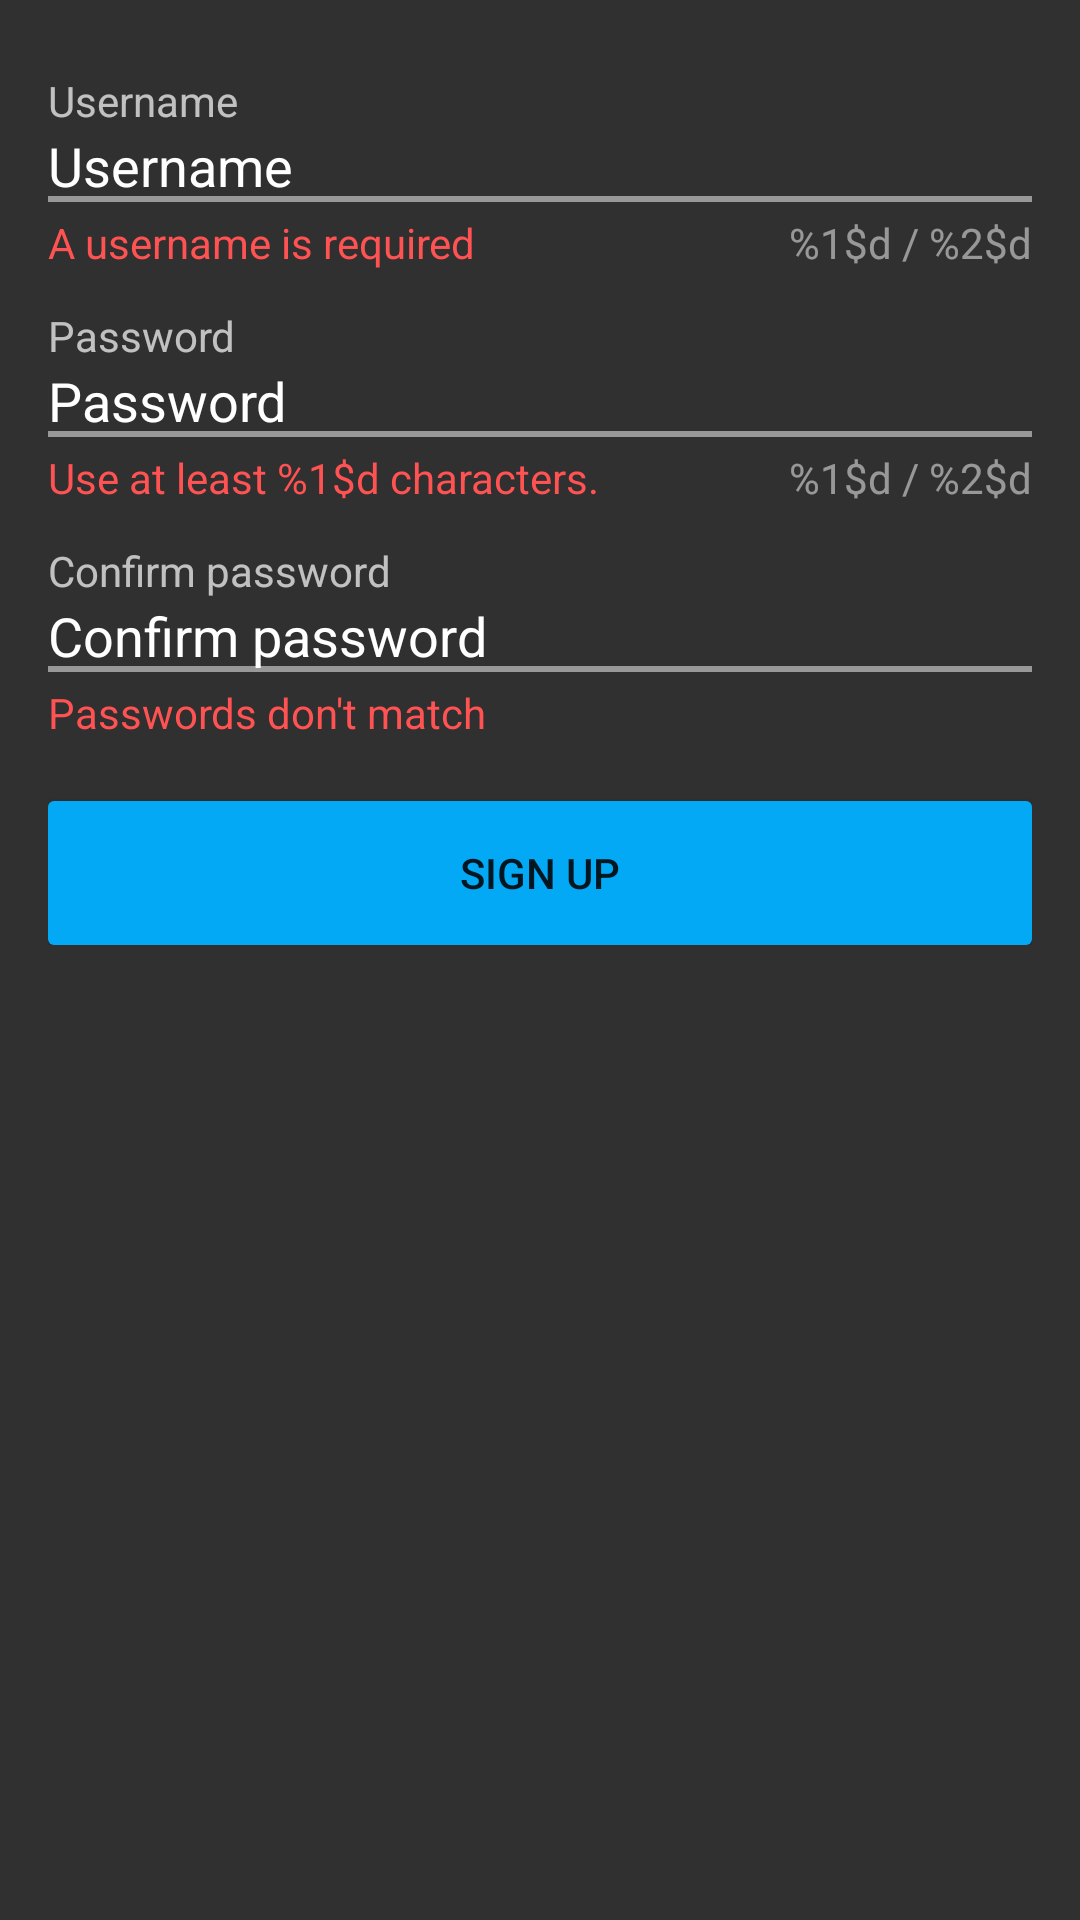

Reconstruct the res/layout file that produces this screen, plus the resources it refers to.
<!-- AndroidManifest.xml: application theme AppTheme -->
<!-- res/layout/sign_up_fragment.xml -->
<?xml version="1.0" encoding="utf-8"?>
<ScrollView xmlns:android="http://schemas.android.com/apk/res/android"
    android:id="@+id/log_in_scrollView"
    android:layout_width="match_parent"
    android:layout_height="match_parent" >

    <LinearLayout
        android:id="@+id/sign_up_layout"
        android:layout_width="match_parent"
        android:layout_height="wrap_content"
        android:focusable="true"
        android:focusableInTouchMode="true"
        android:orientation="vertical"
        android:padding="16dp" >

        <LinearLayout
            android:layout_width="match_parent"
            android:layout_height="wrap_content"
            android:orientation="vertical" >

            <TextView
                android:id="@+id/sign_up_username_label_textView"
                style="@style/FormFieldLabelTextView"
                android:layout_width="wrap_content"
                android:layout_height="wrap_content"
                android:paddingTop="8dp"
                android:text="@string/sign_up_username" />

            <EditText
                android:id="@+id/sign_up_username_editText"
                style="@style/FormFieldEditText"
                android:layout_width="match_parent"
                android:layout_height="wrap_content"
                android:hint="@string/sign_up_hint_username"
                android:inputType="textShortMessage" />

            <LinearLayout
                android:layout_width="match_parent"
                android:layout_height="wrap_content"
                android:orientation="horizontal"
                android:paddingBottom="4dp"
                android:paddingTop="4dp" >

                <TextView
                    android:id="@+id/sign_up_username_error_textView"
                    style="@style/FormFieldErrorTextView"
                    android:layout_width="0dp"
                    android:layout_height="wrap_content"
                    android:layout_weight="1"
                    android:text="@string/sign_up_username_required" />

                <TextView
                    android:id="@+id/sign_up_username_counter_textView"
                    style="@style/FormFieldCounterTextView"
                    android:layout_width="wrap_content"
                    android:layout_height="wrap_content"
                    android:text="@string/sign_up_counter_limit" />
            </LinearLayout>
        </LinearLayout>

        <LinearLayout
            android:layout_width="match_parent"
            android:layout_height="wrap_content"
            android:layout_marginTop="0dp"
            android:orientation="vertical" >

            <TextView
                android:id="@+id/sign_up_password_label_textView"
                style="@style/FormFieldLabelTextView"
                android:layout_width="wrap_content"
                android:layout_height="wrap_content"
                android:paddingTop="8dp"
                android:text="@string/sign_up_password" />

            <EditText
                android:id="@+id/sign_up_password_editText"
                style="@style/FormFieldEditText"
                android:layout_width="match_parent"
                android:layout_height="wrap_content"
                android:hint="@string/sign_up_hint_password"
                android:inputType="textPassword" />

            <LinearLayout
                android:layout_width="match_parent"
                android:layout_height="wrap_content"
                android:orientation="horizontal"
                android:paddingBottom="4dp"
                android:paddingTop="4dp" >

                <TextView
                    android:id="@+id/sign_up_password_error_textView"
                    style="@style/FormFieldErrorTextView"
                    android:layout_width="0dp"
                    android:layout_height="wrap_content"
                    android:layout_weight="1"
                    android:text="@string/sign_up_password_minimum_characters" />

                <TextView
                    android:id="@+id/sign_up_password_counter_textView"
                    style="@style/FormFieldCounterTextView"
                    android:layout_width="wrap_content"
                    android:layout_height="wrap_content"
                    android:text="@string/sign_up_counter_limit" />
            </LinearLayout>
        </LinearLayout>

        <LinearLayout
            android:layout_width="match_parent"
            android:layout_height="wrap_content"
            android:layout_marginTop="0dp"
            android:orientation="vertical" >

            <TextView
                android:id="@+id/sign_up_confirm_password_label_textView"
                style="@style/FormFieldLabelTextView"
                android:layout_width="wrap_content"
                android:layout_height="wrap_content"
                android:paddingTop="8dp"
                android:text="@string/sign_up_confirm_password" />

            <EditText
                android:id="@+id/sign_up_confirm_password_editText"
                style="@style/FormFieldEditText"
                android:layout_width="match_parent"
                android:layout_height="wrap_content"
                android:hint="@string/sign_up_confirm_password"
                android:inputType="textPassword" />

            <TextView
                android:id="@+id/sign_up_confirm_password_error_textView"
                style="@style/FormFieldErrorTextView"
                android:layout_width="wrap_content"
                android:layout_height="wrap_content"
                android:paddingBottom="4dp"
                android:paddingTop="4dp"
                android:text="@string/sign_up_confirm_password_invalid" />
        </LinearLayout>

        <Button
            android:id="@+id/sign_up_button"
            style="@style/SignUpButton"
            android:layout_width="match_parent"
            android:layout_height="wrap_content"
            android:layout_marginTop="16dp"
            android:text="@string/sign_up" />
    </LinearLayout>

</ScrollView>
<!-- resources referenced by this layout -->
<resources>
  <string name="sign_up">Sign up</string>
  <string name="sign_up_confirm_password">Confirm password</string>
  <string name="sign_up_confirm_password_invalid">Passwords don\'t match</string>
  <string name="sign_up_counter_limit">%1$d / %2$d</string>
  <string name="sign_up_hint_password">Password</string>
  <string name="sign_up_hint_username">Username</string>
  <string name="sign_up_password">Password</string>
  <string name="sign_up_password_minimum_characters">Use at least %1$d characters.</string>
  <string name="sign_up_username">Username</string>
  <string name="sign_up_username_required">A username is required</string>
  <style name="FormFieldCounterTextView">
          <item name="android:textSize">14sp</item>
          <item name="android:textColor">@color/form_field_normal</item>
      </style>
  <style name="FormFieldEditText" parent="MaterialEditText">
          <item name="android:textSize">18sp</item>
          <item name="android:background">@drawable/log_in_input_border</item>
      </style>
  <style name="FormFieldErrorTextView">
          <item name="android:textSize">14sp</item>
          <item name="android:textColor">@color/form_field_error</item>
      </style>
  <style name="FormFieldLabelTextView" parent="MaterialTextPrimary">
          <item name="android:textSize">14sp</item>
      </style>
  <style name="SignUpButton" parent="LogInButton" />
  <color name="form_field_normal">@color/text_disabled</color>
  <style name="MaterialEditText">
          <item name="android:textColor">@color/material_text_primary</item>
          <item name="android:textColorHint">@color/material_text_disabled</item>
      </style>
  <!-- drawable log_in_input_border (drawable) -->
  <?xml version="1.0" encoding="utf-8"?>
  <selector xmlns:android="http://schemas.android.com/apk/res/android">
  
      <item android:drawable="@drawable/log_in_input_border_normal" android:state_focused="false"/>
      <item android:drawable="@drawable/log_in_input_border_focused" android:state_focused="true"/>
  
  </selector>
  <color name="form_field_error">@color/error</color>
  <style name="MaterialTextPrimary">
          <item name="android:textColor">@color/material_text_primary</item>
      </style>
  <style name="LogInButton" parent="MaterialButton" />
  <color name="accent">#40C4FF</color>
  <style name="DrawerArrowStyle" parent="Widget.AppCompat.DrawerArrowToggle">
          <item name="spinBars">false</item>
          
      </style>
  <color name="text_disabled">#80ffffff</color>
  <color name="error">#FF5252</color>
  <style name="MaterialButton" parent="Widget.AppCompat.Button.Colored">
          <item name="android:textColor">@color/button_borderful_text</item>
          <item name="android:background">@drawable/button_borderful_background</item>
      </style>
  <color name="form_field_focused">@color/accent</color>
  <!-- drawable button_borderful_background_disabled (drawable) -->
  <?xml version="1.0" encoding="utf-8"?>
  <shape xmlns:android="http://schemas.android.com/apk/res/android"
      android:shape="rectangle" >
  
      <solid android:color="@color/button_borderful_bg_disabled" />
      <corners android:radius="2dp" />
  
  </shape>
  <!-- drawable button_borderful_background_normal (drawable) -->
  <?xml version="1.0" encoding="utf-8"?>
  <shape xmlns:android="http://schemas.android.com/apk/res/android"
      android:shape="rectangle" >
  
      <solid android:color="@color/button_borderful_bg" />
      <corners android:radius="2dp" />
  
  </shape>
  <!-- drawable button_borderful_background_pressed (drawable) -->
  <?xml version="1.0" encoding="utf-8"?>
  <shape xmlns:android="http://schemas.android.com/apk/res/android"
      android:shape="rectangle" >
  
      <solid android:color="@color/button_borderful_bg_pressed" />
      <corners android:radius="2dp" />
  
  </shape>
  <color name="button_borderful_bg_disabled">#1fffffff</color>
  <color name="button_borderful_bg">#03A9F4</color>
  <color name="button_borderful_bg_pressed">#0288D1</color>
</resources>
